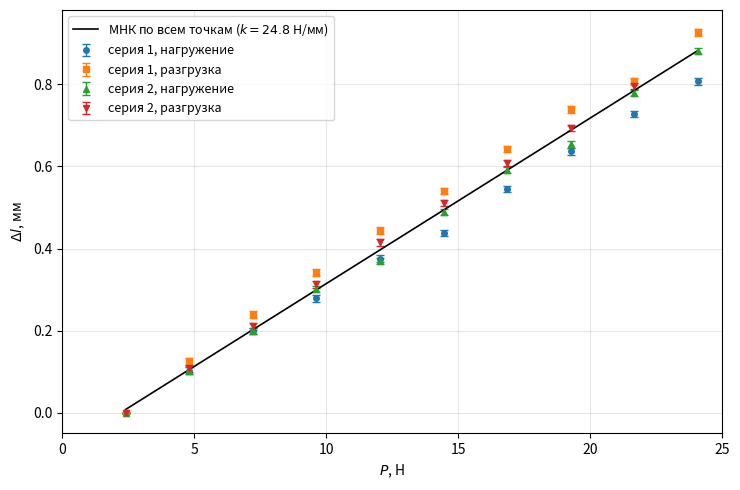

Here is the Python script that generated this plot:
import numpy as np
import matplotlib.pyplot as plt

# ---------- исходные данные ----------
g = 9.81
dm = np.array([245.2, 245.5, 245.8, 245.3, 245.5, 245.8, 245.2, 245.3, 245.9, 245.3])  # г
P = np.cumsum(dm) / 1000 * g                                                           # Н

n_1_down = np.array([27.4, 25.6, 23.9, 22.5, 20.8, 19.7, 17.8, 16.2, 14.6, 13.2])      # см
n_1_up   = np.array([31.0, 28.8, 26.8, 25.0, 23.2, 21.5, 19.7, 18.0, 16.8, 14.7])
n_2_down = np.array([28.2, 26.4, 24.7, 22.9, 21.7, 19.6, 17.8, 16.7, 14.5, 12.7])
n_2_up_raw = np.array([14.4, 16.2, 17.7, 19.4, 21.1, 22.9, 24.7, 26.5, 28.4, 30.4])


n_2_up = n_2_up_raw[::-1][1:]           

d, sigma_d = 0.51, 0.01                  
r, sigma_r = 20.0, 1.0                  
l, sigma_l = 1330.0, 5.0                 
h, sigma_h = 1760.0, 5.0                 
sigma_n = 0.1                           

c = r / (2 * h) * 10                     # мм удлинения на 1 см шкалы: Δl = n·r/(2h)
sigma_dl = np.sqrt(2) * sigma_n * c      

series = {
    "серия 1, нагружение": (P,     n_1_down, "o", "tab:blue"),
    "серия 1, разгрузка":  (P,     n_1_up,   "s", "tab:orange"),
    "серия 2, нагружение": (P,     n_2_down, "^", "tab:green"),
    "серия 2, разгрузка":  (P[:9], n_2_up,   "v", "tab:red"),
}


data = {name: (x, c * (n[0] - n)) for name, (x, n, _, _) in series.items()}
Pall = np.concatenate([x for x, _ in data.values()])
Lall = np.concatenate([dl for _, dl in data.values()])
N = len(Pall)

# ---------- МНК по всем точкам: P = k·Δl + P0 ----------
mean = np.mean
k = (mean(Pall * Lall) - mean(Pall) * mean(Lall)) / (mean(Lall**2) - mean(Lall)**2)   # Н/мм
P0 = mean(Pall) - k * mean(Lall)
eps_rand = 1 / (k * np.sqrt(N - 2)) * np.sqrt(
    (mean(Pall**2) - mean(Pall)**2) / (mean(Lall**2) - mean(Lall)**2) - k**2)
eps_dl = np.hypot(sigma_r / r, sigma_h / h)       # систематическая, eps_P пренебрежимо мала
eps_k = np.hypot(eps_rand, eps_dl)

S = np.pi * d**2 / 4
E = k * l / S                                      # Н/мм² = МПа
eps_S, eps_l = 2 * sigma_d / d, sigma_l / l
eps_E = np.sqrt(eps_S**2 + eps_k**2 + eps_l**2)

print(f"N = {N}")
print(f"k = {k:.2f} Н/мм")
print(f"eps_случ = {eps_rand*100:.1f}%  eps_сист = {eps_dl*100:.1f}%  eps_k = {eps_k*100:.1f}%")
print(f"S = {S:.3f} мм²")
print(f"E = {E/1000:.0f} ГПа  eps_E = {eps_E*100:.1f}%  sigma_E = {E/1000*eps_E:.0f} ГПа")

# ---------- график ----------
fig, ax = plt.subplots(figsize=(7.5, 5))
for name, (x, dl) in data.items():
    _, _, marker, color = series[name]
    yerr = np.where(np.arange(len(x)) == 0, 0, sigma_dl)  
    ax.errorbar(x, dl, yerr=yerr, fmt=marker, color=color, capsize=3,
                elinewidth=1, markersize=4, label=name)

xx = np.array([P.min(), P.max()])
ax.plot(xx, (xx - P0) / k, "k-", lw=1.2, label=f"МНК по всем точкам ($k={k:.1f}$ Н/мм)")

ax.set_xlabel("$P$, Н")
ax.set_ylabel(r"$\Delta l$, мм")
ax.set_xlim(0, 25)
ax.set_ylim(-0.05, None)
ax.grid(alpha=0.3)
ax.legend(fontsize=9)
fig.tight_layout()
fig.savefig("graph.png", dpi=170)
plt.show()
